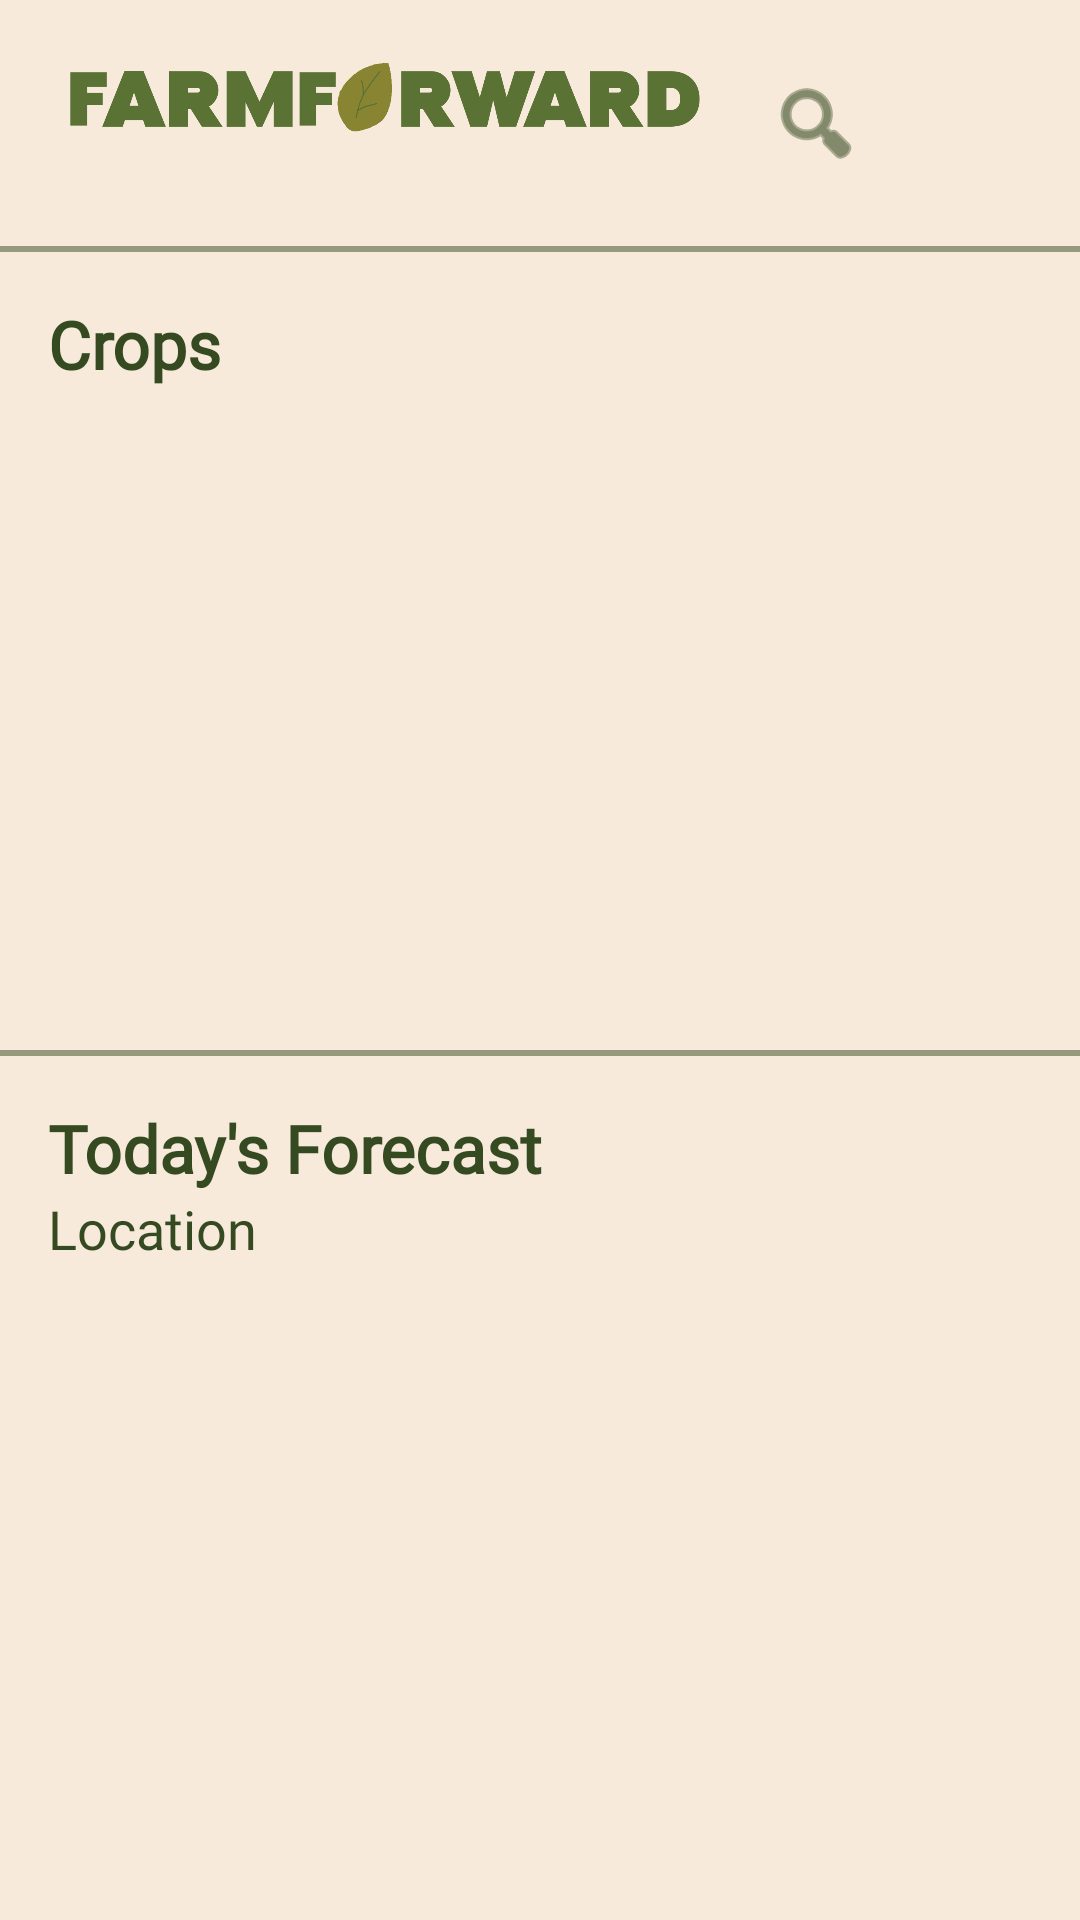

Reconstruct the res/layout file that produces this screen, plus the resources it refers to.
<!-- AndroidManifest.xml: application theme Theme.FarmForward -->
<!-- res/layout/fragment_home.xml -->
<?xml version="1.0" encoding="utf-8"?>
<LinearLayout xmlns:android="http://schemas.android.com/apk/res/android"
    xmlns:app="http://schemas.android.com/apk/res-auto"
    xmlns:tools="http://schemas.android.com/tools"
    android:layout_width="match_parent"
    android:layout_height="match_parent"
    android:background="@color/bone"
    android:orientation="vertical">

    <androidx.constraintlayout.widget.ConstraintLayout
        android:layout_width="match_parent"
        android:layout_height="wrap_content"
        android:padding="16dp">

        <FrameLayout
            android:id="@+id/search_container"
            android:layout_width="0dp"
            android:layout_height="50dp"
            android:layout_marginEnd="8dp"
            app:layout_constraintBottom_toBottomOf="parent"
            app:layout_constraintEnd_toStartOf="@+id/search_button"
            app:layout_constraintStart_toStartOf="parent"
            app:layout_constraintTop_toTopOf="parent">

            <ImageView
                android:id="@+id/app_logo"
                android:layout_width="wrap_content"
                android:layout_height="match_parent"
                android:layout_gravity="start|center_vertical"
                android:adjustViewBounds="true"
                android:contentDescription="@string/app_name"
                android:padding="4dp"
                android:scaleType="fitStart"
                android:src="@drawable/app_logo"
                android:visibility="visible" />

            <EditText
                android:id="@+id/search_input"
                android:layout_width="match_parent"
                android:layout_height="match_parent"
                android:background="@drawable/search_border"
                android:hint="@string/search_crops"
                android:imeOptions="actionSearch"
                android:inputType="text"
                android:maxLines="1"
                android:paddingStart="12dp"
                android:paddingEnd="12dp"
                android:textColor="@color/kombuGreen"
                android:textSize="16sp"
                android:visibility="gone" />
        </FrameLayout>

        <ImageButton
            android:id="@+id/search_button"
            android:layout_width="48dp"
            android:layout_height="48dp"
            android:background="?attr/selectableItemBackgroundBorderless"
            android:contentDescription="Search"
            android:src="@android:drawable/ic_menu_search"
            app:layout_constraintBottom_toBottomOf="parent"
            app:layout_constraintEnd_toStartOf="@+id/menu_button"
            app:layout_constraintTop_toTopOf="parent"
            app:tint="@color/kombuGreen" />

        <ImageButton
            android:id="@+id/menu_button"
            android:layout_width="48dp"
            android:layout_height="48dp"
            android:background="?attr/selectableItemBackgroundBorderless"
            android:contentDescription="Menu"
            android:padding="12dp"
            android:scaleType="fitCenter"
            android:src="@drawable/ic_settings"
            app:layout_constraintBottom_toBottomOf="parent"
            app:layout_constraintEnd_toEndOf="parent"
            app:layout_constraintTop_toTopOf="parent"
            app:tint="@color/kombuGreen" />

    </androidx.constraintlayout.widget.ConstraintLayout>

    <View
        android:layout_width="match_parent"
        android:layout_height="2dp"
        android:alpha="0.5"
        android:background="@color/kombuGreen" />

    <androidx.core.widget.NestedScrollView
        android:layout_width="match_parent"
        android:layout_height="match_parent"
        android:clipToPadding="false"
        android:fillViewport="true"
        android:paddingBottom="80dp">

        <LinearLayout
            android:layout_width="match_parent"
            android:layout_height="match_parent"
            android:orientation="vertical"
            android:paddingBottom="24dp">

            <TextView
                android:layout_width="match_parent"
                android:layout_height="wrap_content"
                android:fontFamily="@font/roboto"
                android:paddingStart="16dp"
                android:paddingTop="16dp"
                android:paddingEnd="16dp"
                android:text="Crops"
                android:textColor="@color/kombuGreen"
                android:textSize="22sp"
                android:textStyle="bold" />

            <HorizontalScrollView
                android:layout_width="match_parent"
                android:layout_height="0dp"
                android:layout_weight="1.2"
                android:clipToPadding="false"
                android:fillViewport="true"
                android:paddingStart="10dp"
                android:paddingTop="16dp"
                android:paddingEnd="10dp"
                android:paddingBottom="16dp"
                android:scrollbars="none">

                <LinearLayout
                    android:id="@+id/cropItemContainer"
                    android:layout_width="wrap_content"
                    android:layout_height="match_parent"
                    android:gravity="center_vertical"
                    android:orientation="horizontal" />
            </HorizontalScrollView>

            <View
                android:layout_width="match_parent"
                android:layout_height="2dp"
                android:alpha="0.5"
                android:background="@color/kombuGreen" />

            <LinearLayout
                android:layout_width="match_parent"
                android:layout_height="0dp"
                android:layout_weight="1"
                android:orientation="vertical">

                <LinearLayout
                    android:layout_width="match_parent"
                    android:layout_height="wrap_content"
                    android:orientation="vertical"
                    android:paddingStart="16dp"
                    android:paddingTop="16dp"
                    android:paddingEnd="16dp">

                    <TextView
                        android:id="@+id/weather_date"
                        android:layout_width="match_parent"
                        android:layout_height="wrap_content"
                        android:fontFamily="@font/roboto"
                        android:text="Today's Forecast"
                        android:textColor="@color/kombuGreen"
                        android:textSize="22sp"
                        android:textStyle="bold" />

                    <TextView
                        android:id="@+id/locationText"
                        android:layout_width="match_parent"
                        android:layout_height="wrap_content"
                        android:layout_marginBottom="8dp"
                        android:fontFamily="@font/roboto"
                        android:text="Location"
                        android:textColor="@color/kombuGreen"
                        android:textSize="18sp" />
                </LinearLayout>

                <HorizontalScrollView
                    android:layout_width="match_parent"
                    android:layout_height="match_parent"
                    android:layout_marginBottom="8dp"
                    android:clipToPadding="false"
                    android:fillViewport="true"
                    android:paddingStart="10dp"
                    android:paddingEnd="10dp"
                    android:scrollbars="none">

                    <LinearLayout
                        android:id="@+id/weatherContainer"
                        android:layout_width="wrap_content"
                        android:layout_height="match_parent"
                        android:gravity="center_vertical"
                        android:orientation="horizontal" />
                </HorizontalScrollView>
            </LinearLayout>

        </LinearLayout>
    </androidx.core.widget.NestedScrollView>
</LinearLayout>
<!-- resources referenced by this layout -->
<resources>
  <color name="bone">#F7EADA</color>
  <color name="kombuGreen">#354A21</color>
  <!-- drawable app_logo (drawable) -->
  <?xml version="1.0" encoding="utf-8"?>
  <bitmap xmlns:android="http://schemas.android.com/apk/res/android"
      android:src="@drawable/farmforward"
      android:tint="@null"
      />
  <!-- drawable ic_settings (drawable) -->
  <?xml version="1.0" encoding="utf-8"?>
  <layer-list xmlns:android="http://schemas.android.com/apk/res/android">
      <item
          android:drawable="@drawable/ic_menu"
          android:width="15dp"
          android:height="15dp"
          android:gravity="center" />
  </layer-list>
  <!-- drawable search_border (drawable) -->
  <?xml version="1.0" encoding="utf-8"?>
  <shape xmlns:android="http://schemas.android.com/apk/res/android"
      android:shape="rectangle">
  
      <solid android:color="@color/tan"/>
  
      <stroke
          android:width="2dp"
          android:color="@color/kombuGreen"/>
  
      <padding
          android:left="8dp"
          android:top="8dp"
          android:right="8dp"
          android:bottom="8dp"/>
  
      <corners
          android:radius="25dp"/>
  </shape>
  <string name="app_name">FarmForward</string>
  <string name="search_crops">Search crops...</string>
  <style name="Theme.FarmForward" parent="Base.Theme.FarmForward" />
  <!-- drawable farmforward: png bitmap (drawable, 32725 bytes) -->
  <color name="tan">#D9C19C</color>
  <style name="Base.Theme.FarmForward" parent="Theme.Material3.DayNight.NoActionBar">
          <item name="android:statusBarColor">@android:color/transparent</item>
          <item name="android:windowLightStatusBar">true</item>
  
          <item name="android:navigationBarColor">@color/white</item>
      </style>
  <color name="white">#FFFFFF</color>
</resources>
